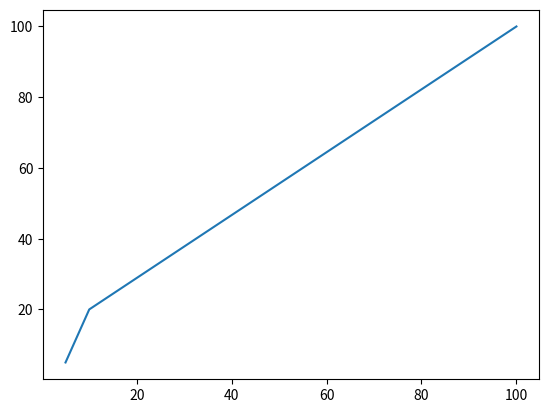

Reproduce this figure in Python.
import matplotlib.pyplot as plt 
#import numpy as np 

x = [5 , 10, 100]
y = [5 , 20, 100]
z = [7, 9, 10]
plt.plot(x, y)
plt.show()